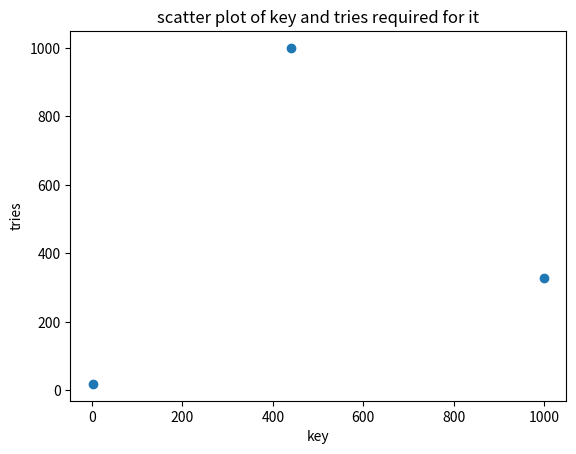

Recreate this plot in Python.
import matplotlib.pyplot as plt
import random
def linearSearch(arr: list[int], key: int):
    points = 0
    for i in arr:
        points += 1
        if i == key:
            return [key, points]
    return [key, points]

def createRandomList(n: int)-> list[int]:
    arr = []
    for i in range(n):
        arr.append(int(random.random() * n))
    return arr

def runLinearSearch(arr: list[int], n: int) -> list[list[int]]:
    ans = []
    for i in range(n):
        ans.append(linearSearch(arr, int(random.random() * n)))
    return ans
        
def plotTheArray(arr: list[int]):
    newArr = [subarr[0] for subarr in arr]
    
    maximumValue = -1
    maxInd = float("-inf")
    minumumValue = len(arr) + 1
    minInd = float("inf")
    avgValue = int(sum(newArr) / len(arr))
    avgInd = -1
    for i in range(len(arr)):
        if maximumValue < newArr[i]:
            maximumValue = newArr[i]
            maxInd = i
        if minumumValue > newArr[i]:
            minumumValue = newArr[i]
            minInd = i
        if avgValue + int(n / 20) >= newArr[i] and avgValue - int(n / 20) <= newArr[i]:
            avgInd = i
    ans = []
    print("maximum = ", arr[maxInd])
    print("minimum = ", arr[minInd])
    print("average index = ", arr[avgInd])
    ans.append(arr[maxInd])
    ans.append(arr[minInd])
    if avgInd != -1:
        ans.append(arr[avgInd])
    x = [i[0] for i in ans]
    y = [i[1] for i in ans]
    
    plt.scatter(x,y, marker='o')
    
    plt.xlabel('key')
    plt.ylabel('tries')
    plt.title('scatter plot of key and tries required for it')
    
    plt.show()

n = 1000

arr = createRandomList(n)
print(arr)
ans = runLinearSearch(arr,n)
print(ans)
plotTheArray(ans)
